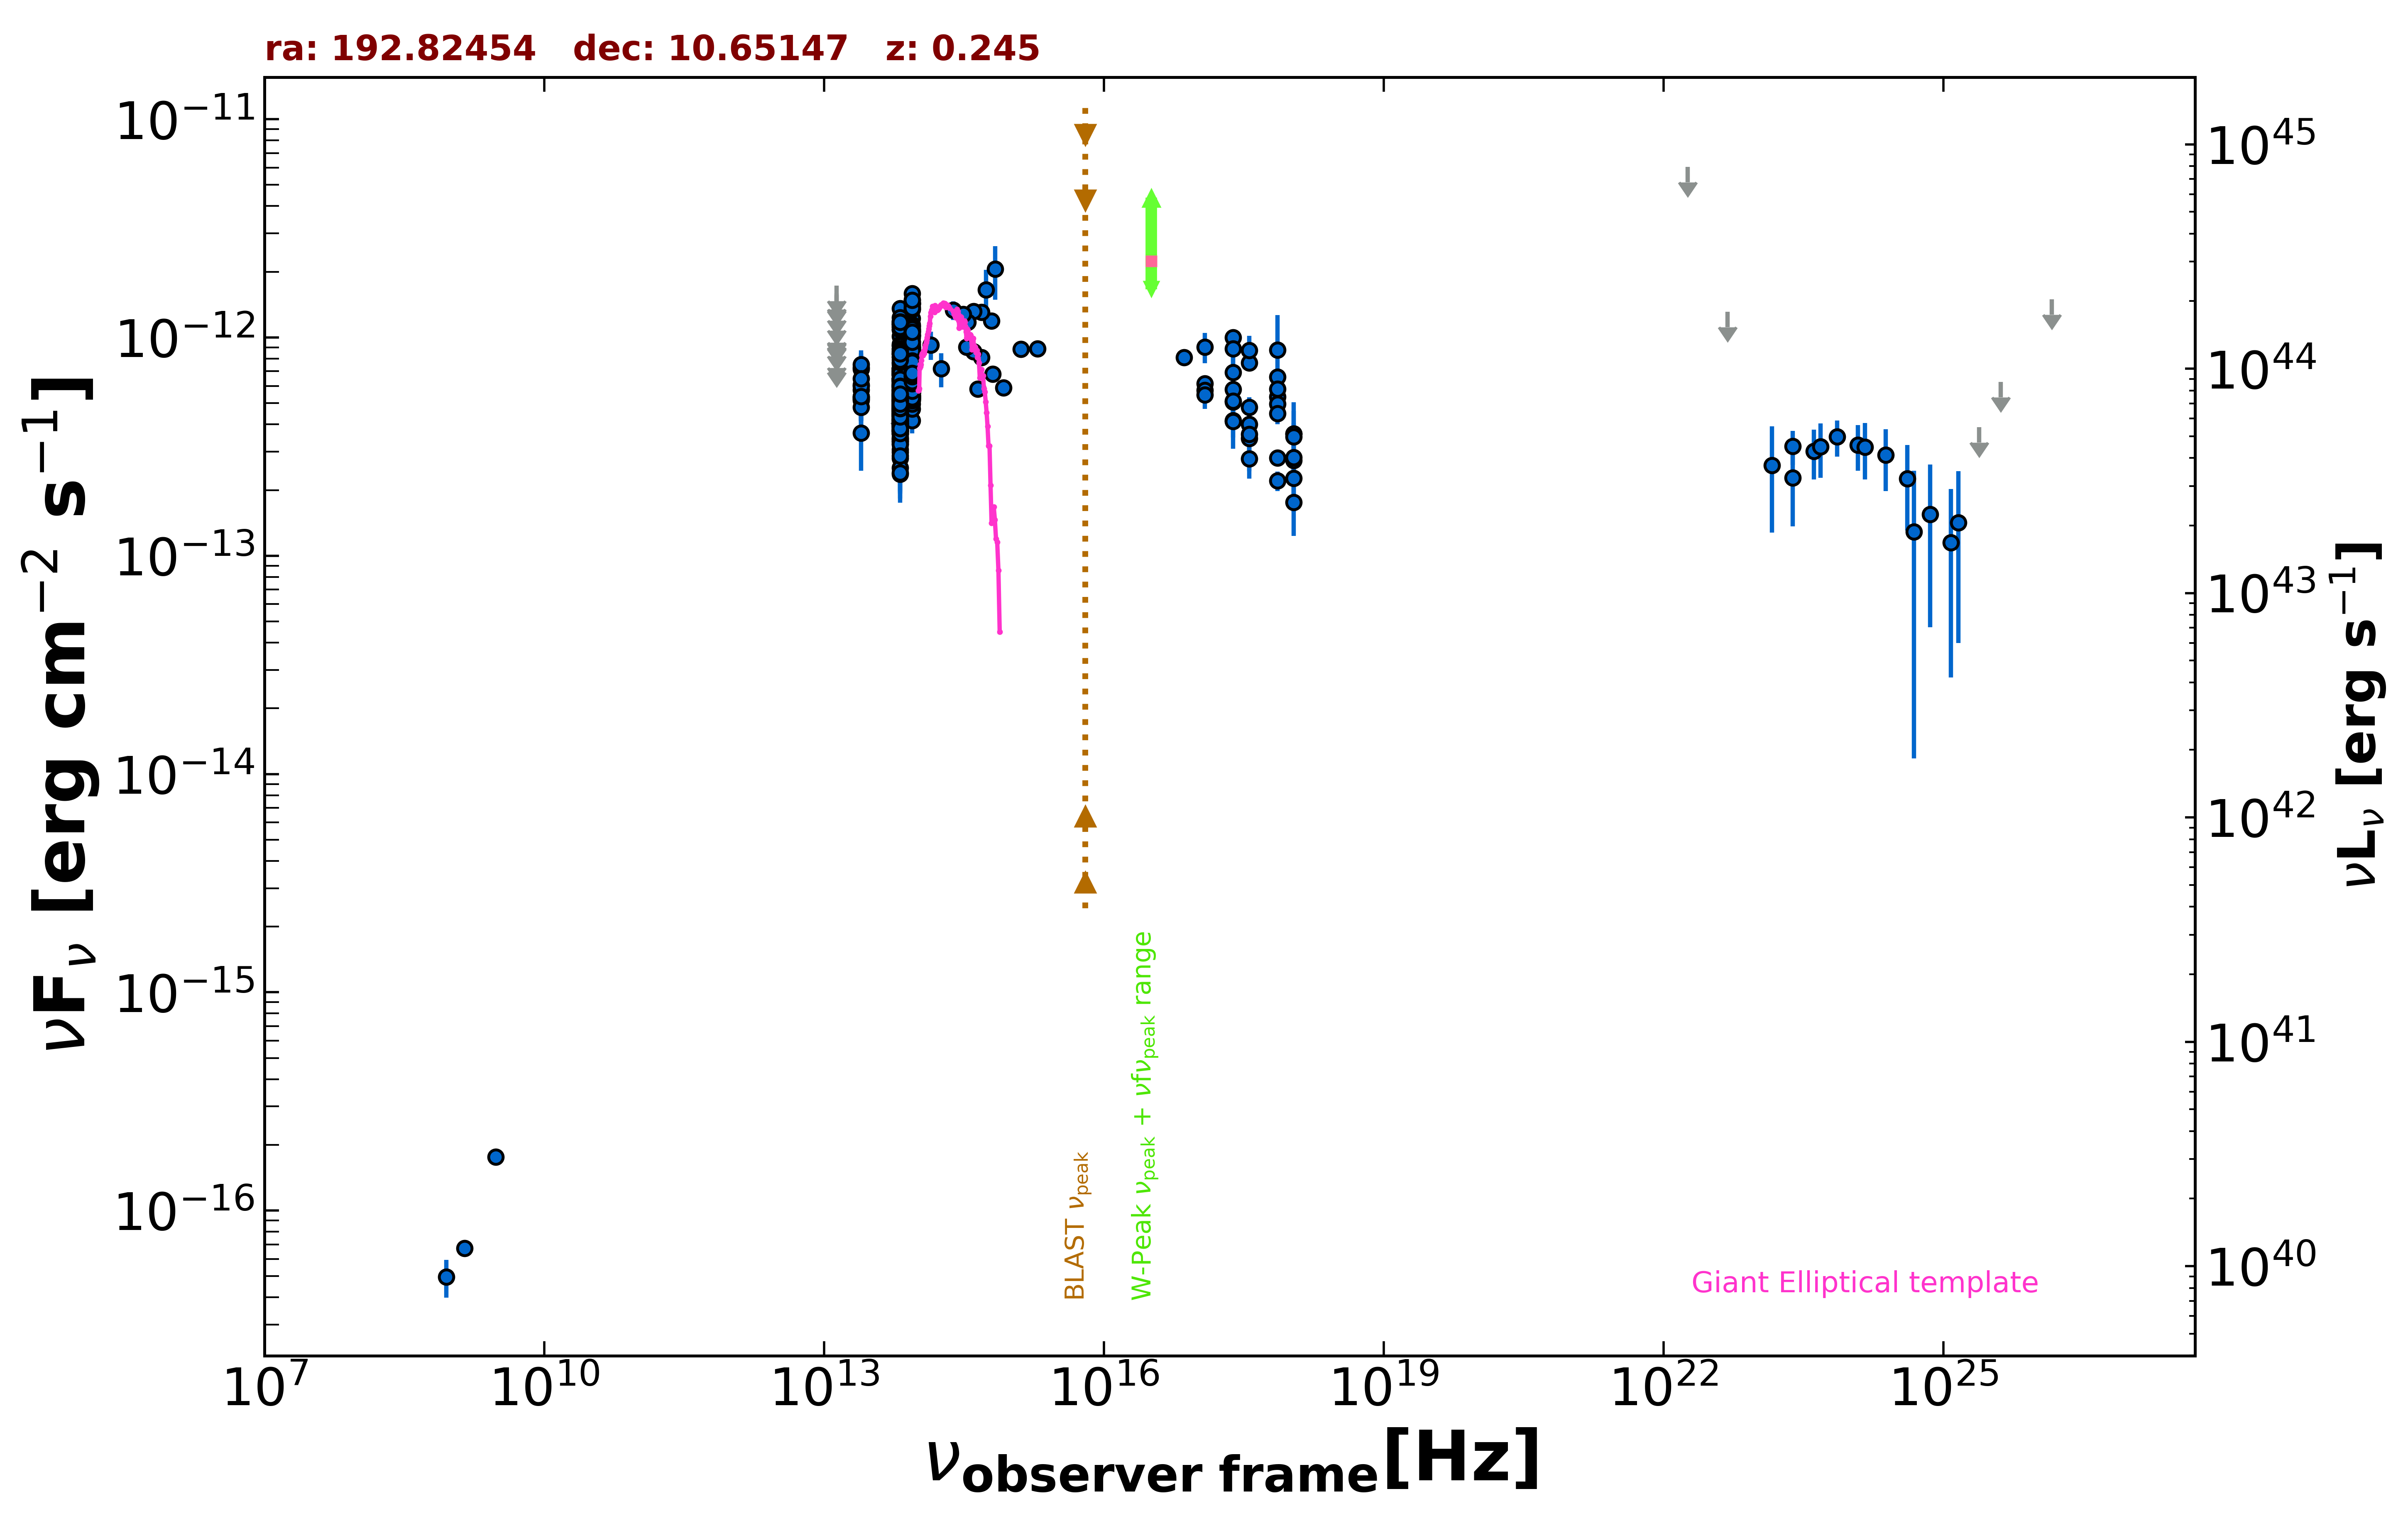

Values plotted in this chart, from the file beside it:
freq., flux, err_flux, MJD_start, MJD_end, flag, catalog, reference
1.400e+09, 6.720e-17, 5.600e-18, 55000, 55000, , NVSS, Condon et al. 1998  AJ  115  1693
8.870e+08, 4.967e-17, 9.760e-18, 55000, 55000, , RACS, Hale et al. 2021  PASA  38  e058
3.000e+09, 1.760e-16, 7.800e-18, 55000, 55000, , VLASSQL, Gordon et al. 2021  ApJS  255  30
2.418e+17, 6.935e-13, 2.965e-13, 55000, 55000, , XMMSL2, Saxton et al. 2008  A&A  480  611
7.253e+17, 8.754e-13, 3.896e-13, 55000, 55000, , XMMSL2, Saxton et al. 2008  A&A  480  611
2.418e+17, 5.772e-13, 8.710e-14, 55000, 55000, , RASS, Boller et al. 2016  A&A  103  1
2.418e+17, 5.077e-13, 4.700e-14, 55676, 56998, , 1OUSX, Giommi et al. in preparation
1.209e+17, 6.155e-13, 5.230e-14, 55676, 56998, , 1OUSX, Giommi et al. in preparation
3.627e+17, 3.999e-13, 4.170e-14, 55676, 56998, , 1OUSX, Giommi et al. in preparation
7.253e+17, 2.810e-13, 1.760e-14, 55676, 56998, , 1OUSX, Giommi et al. in preparation
1.088e+18, 2.262e-13, 4.050e-14, 55676, 56998, , 1OUSX, Giommi et al. in preparation
7.253e+17, 5.357e-13, 3.535e-14, 55000, 55000, , 2SXPS, Evans et al. 2020  ApJS  247  54
1.209e+17, 5.736e-13, 5.220e-14, 55000, 55000, , 2SXPS, Evans et al. 2020  ApJS  247  54
3.627e+17, 4.801e-13, 5.230e-14, 55000, 55000, , 2SXPS, Evans et al. 2020  ApJS  247  54
1.088e+18, 2.741e-13, 5.385e-14, 55000, 55000, , 2SXPS, Evans et al. 2020  ApJS  247  54
2.418e+17, 1.001e-12, 0.000e+00, 55000, 55000, , Chandra-CSC2, Evans et al. 2010  ApJS  189  37
1.088e+18, 3.621e-13, 0.000e+00, 55000, 55000, , Chandra-CSC2, Evans et al. 2010  ApJS  189  37
3.627e+17, 7.646e-13, 0.000e+00, 55000, 55000, , Chandra-CSC2, Evans et al. 2010  ApJS  189  37
7.253e+17, 6.602e-13, 0.000e+00, 55000, 55000, , Chandra-CSC2, Evans et al. 2010  ApJS  189  37
7.253e+16, 8.110e-13, 0.000e+00, 55000, 55000, , Chandra-CSC2, Evans et al. 2010  ApJS  189  37
1.389e+14, 9.258e-13, 1.353e-13, 55000, 55000, , 2MASS, Skrutskie et al. 2006  AJ  131  1163
1.804e+14, 7.193e-13, 1.278e-13, 55000, 55000, , 2MASS, Skrutskie et al. 2006  AJ  131  1163
2.427e+14, 1.333e-12, 1.305e-13, 55000, 55000, , 2MASS, Skrutskie et al. 2006  AJ  131  1163
8.817e+13, 7.928e-13, 3.250e-15, 55000, 55000, , UNWISE, Schlafly et al. 2019  ApJS  240  30
6.517e+13, 6.367e-13, 4.450e-15, 55000, 55000, , UNWISE, Schlafly et al. 2019  ApJS  240  30
8.817e+13, 1.221e-12, 2.800e-14, 55000, 55000, , WISE, Wright et al. 2010  AJ  140  1868
6.517e+13, 1.011e-12, 2.410e-14, 55000, 55000, , WISE, Wright et al. 2010  AJ  140  1868
2.498e+13, 5.759e-13, 3.875e-14, 55000, 55000, , WISE, Wright et al. 2010  AJ  140  1868
1.363e+13, 3.348e-13, 1.464e-13, 55000, 55000, , WISE, Wright et al. 2010  AJ  140  1868
8.817e+13, 6.287e-13, 6.385e-14, 57552, 57552, , NEOWISE, Mainzer et al. 2014  ApJ  792  30
6.517e+13, 4.715e-13, 5.835e-14, 57552, 57552, , NEOWISE, Mainzer et al. 2014  ApJ  792  30
8.817e+13, 6.638e-13, 3.425e-14, 57552, 57552, , NEOWISE, Mainzer et al. 2014  ApJ  792  30
6.517e+13, 5.103e-13, 7.595e-14, 57552, 57552, , NEOWISE, Mainzer et al. 2014  ApJ  792  30
8.817e+13, 7.900e-13, 3.640e-14, 57551, 57551, , NEOWISE, Mainzer et al. 2014  ApJ  792  30
6.517e+13, 3.620e-13, 5.555e-14, 57551, 57551, , NEOWISE, Mainzer et al. 2014  ApJ  792  30
8.817e+13, 6.977e-13, 4.695e-14, 57552, 57552, , NEOWISE, Mainzer et al. 2014  ApJ  792  30
6.517e+13, 3.704e-13, 6.480e-14, 57552, 57552, , NEOWISE, Mainzer et al. 2014  ApJ  792  30
8.817e+13, 6.964e-13, 3.595e-14, 57552, 57552, , NEOWISE, Mainzer et al. 2014  ApJ  792  30
6.517e+13, 7.235e-13, 1.057e-13, 57552, 57552, , NEOWISE, Mainzer et al. 2014  ApJ  792  30
8.817e+13, 6.700e-13, 3.520e-14, 57551, 57551, , NEOWISE, Mainzer et al. 2014  ApJ  792  30
6.517e+13, 5.700e-13, 5.260e-14, 57551, 57551, , NEOWISE, Mainzer et al. 2014  ApJ  792  30
8.817e+13, 6.529e-13, 3.490e-14, 57552, 57552, , NEOWISE, Mainzer et al. 2014  ApJ  792  30
6.517e+13, 4.457e-13, 6.135e-14, 57552, 57552, , NEOWISE, Mainzer et al. 2014  ApJ  792  30
8.817e+13, 6.457e-13, 3.570e-14, 57554, 57554, , NEOWISE, Mainzer et al. 2014  ApJ  792  30
6.517e+13, 2.802e-13, 8.320e-14, 57554, 57554, , NEOWISE, Mainzer et al. 2014  ApJ  792  30
8.817e+13, 7.239e-13, 3.735e-14, 57552, 57552, , NEOWISE, Mainzer et al. 2014  ApJ  792  30
6.517e+13, 5.015e-13, 6.715e-14, 57552, 57552, , NEOWISE, Mainzer et al. 2014  ApJ  792  30
8.817e+13, 8.647e-13, 4.780e-14, 57551, 57551, , NEOWISE, Mainzer et al. 2014  ApJ  792  30
6.517e+13, 5.478e-13, 5.100e-14, 57551, 57551, , NEOWISE, Mainzer et al. 2014  ApJ  792  30
8.817e+13, 6.316e-13, 4.190e-14, 57552, 57552, , NEOWISE, Mainzer et al. 2014  ApJ  792  30
6.517e+13, 4.453e-13, 5.345e-14, 57552, 57552, , NEOWISE, Mainzer et al. 2014  ApJ  792  30
8.817e+13, 7.601e-13, 3.500e-14, 57552, 57552, , NEOWISE, Mainzer et al. 2014  ApJ  792  30
6.517e+13, 5.974e-13, 6.230e-14, 57552, 57552, , NEOWISE, Mainzer et al. 2014  ApJ  792  30
8.817e+13, 6.837e-13, 3.400e-14, 57552, 57552, , NEOWISE, Mainzer et al. 2014  ApJ  792  30
6.517e+13, 5.241e-13, 6.530e-14, 57552, 57552, , NEOWISE, Mainzer et al. 2014  ApJ  792  30
8.817e+13, 6.553e-13, 3.560e-14, 57552, 57552, , NEOWISE, Mainzer et al. 2014  ApJ  792  30
6.517e+13, 4.437e-13, 5.940e-14, 57552, 57552, , NEOWISE, Mainzer et al. 2014  ApJ  792  30
8.817e+13, 7.120e-13, 3.935e-14, 57552, 57552, , NEOWISE, Mainzer et al. 2014  ApJ  792  30
6.517e+13, 5.627e-13, 6.650e-14, 57552, 57552, , NEOWISE, Mainzer et al. 2014  ApJ  792  30
8.817e+13, 6.253e-13, 3.345e-14, 57554, 57554, , NEOWISE, Mainzer et al. 2014  ApJ  792  30
... 597 more rows
